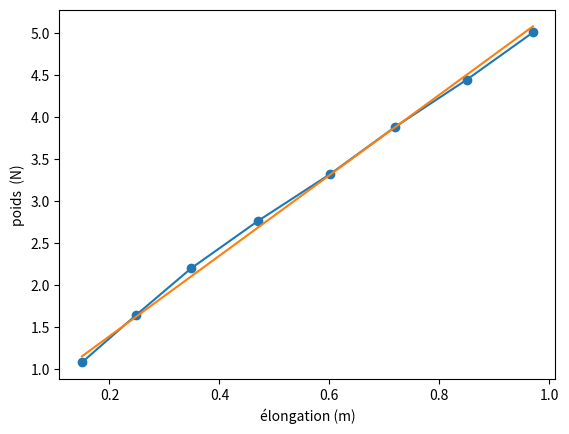

Recreate this plot in Python.
import matplotlib.pyplot as plt
import numpy as np

Y = 9.81*np.linspace(0.11,0.11+(8*0.05),8)
X = np.array([0.15, 0.248, 0.349, 0.47, 0.602, 0.72, 0.85, 0.97])

print("X = ", X)
print("Y = ", Y)
ecart = []

for i in range(len(Y)-1):
    ecart.append(X[i+1]-X[i])

print(ecart)
pas = Y[1] - Y[0]
k = 1/(np.mean(ecart)/(pas))

print("k = ", k, " en N/m")

#Y_droite = k*(X - X[0]) + np.mean(Y) - (k*(X[-1] - X[0])/2)
Y_droite = k*(X - np.mean(X)) + np.mean(Y)

ecart_type = np.sqrt(np.mean([x*x/(pas*pas) for x in ecart]) - (np.mean(ecart)/pas)**2)
print(ecart_type )

plt.plot(X,Y)
plt.scatter(X,Y)
plt.xlabel("élongation (m)")
plt.ylabel("poids  (N)")
plt.plot(X,Y_droite)
plt.show()
